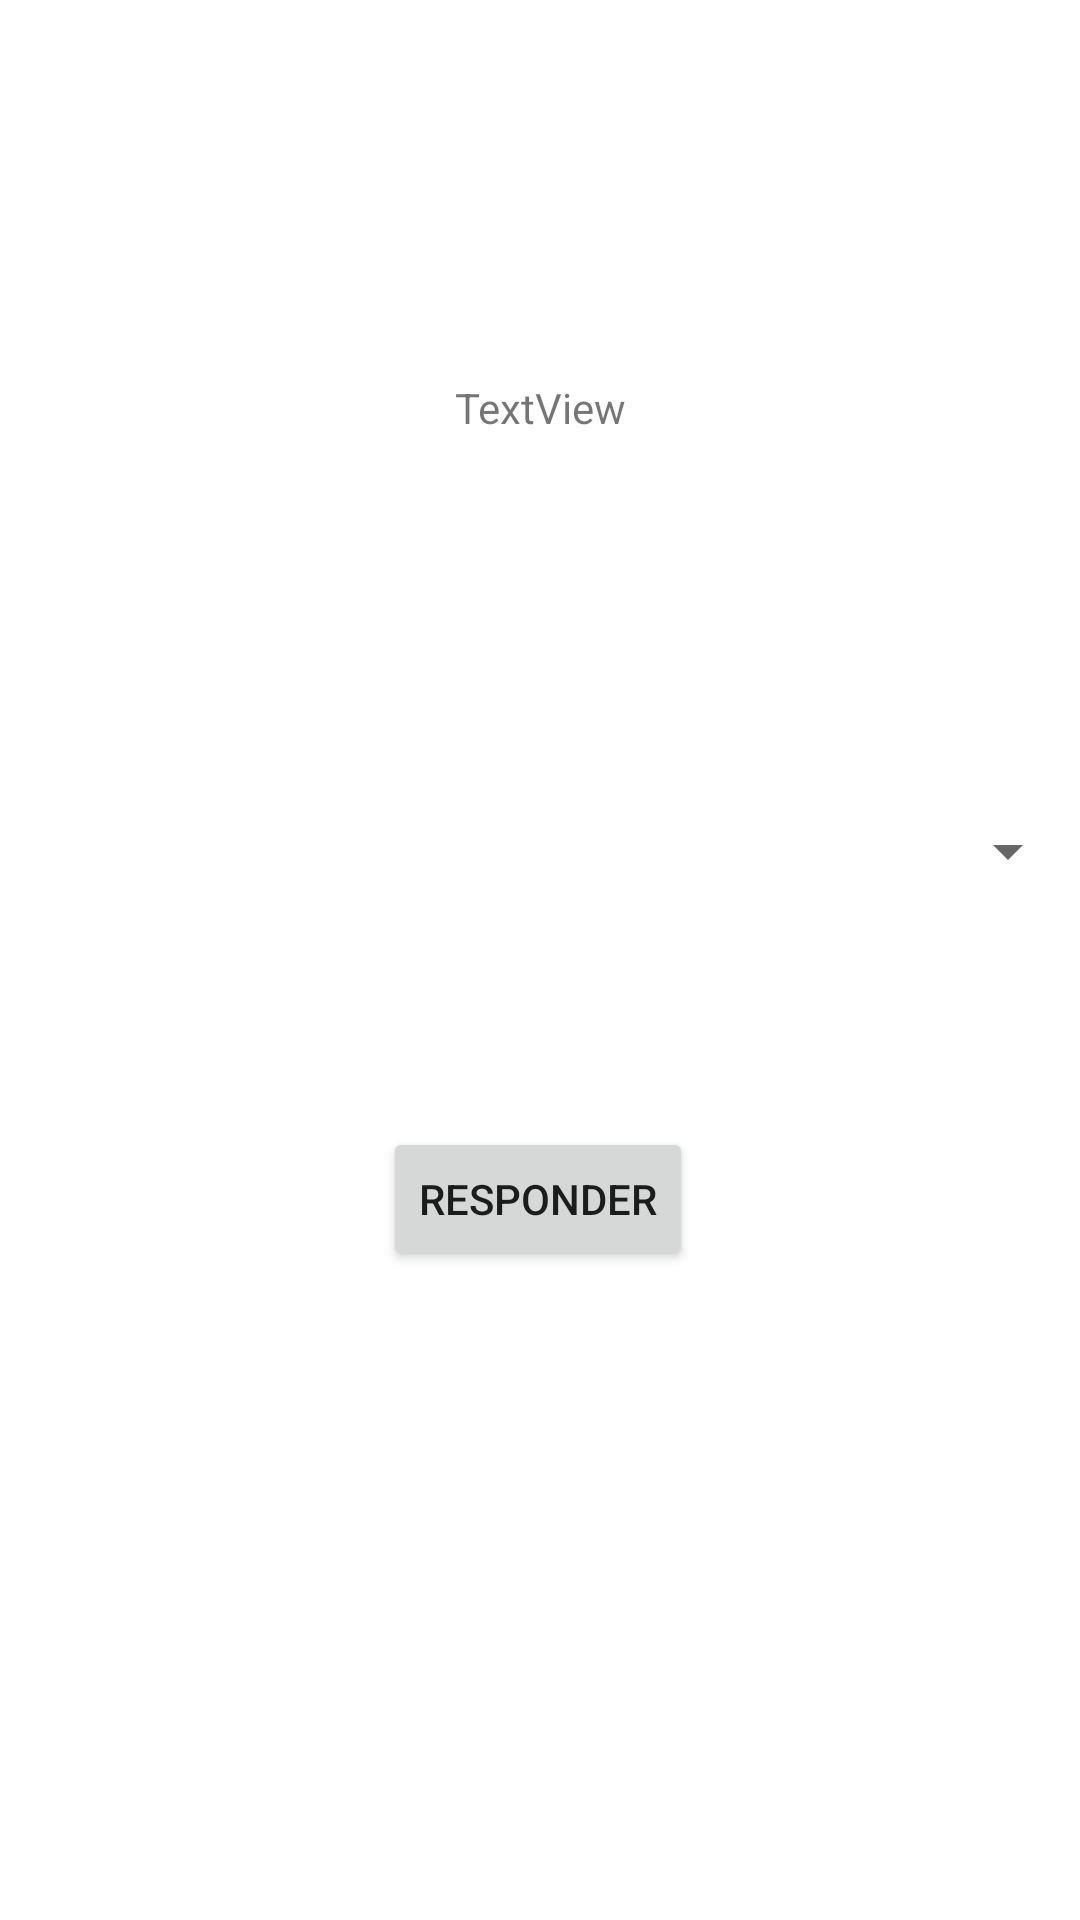

Produce the Android XML layout that renders to this screen, including the resource entries it uses.
<!-- AndroidManifest.xml: application theme Theme.Lab4GX -->
<!-- res/layout/fragment_alternativas.xml -->
<?xml version="1.0" encoding="utf-8"?>
<FrameLayout xmlns:android="http://schemas.android.com/apk/res/android"
    xmlns:app="http://schemas.android.com/apk/res-auto"
    xmlns:tools="http://schemas.android.com/tools"
    android:layout_width="match_parent"
    android:layout_height="match_parent"
    tools:context=".AlternativasFragment">

    <androidx.constraintlayout.widget.ConstraintLayout
        android:layout_width="match_parent"
        android:layout_height="match_parent">

        <Spinner
            android:id="@+id/spinnerAlternativas"
            android:layout_width="match_parent"
            android:layout_height="wrap_content"
            app:layout_constraintBottom_toBottomOf="parent"
            app:layout_constraintEnd_toEndOf="parent"
            app:layout_constraintHorizontal_bias="0.0"
            app:layout_constraintStart_toStartOf="parent"
            app:layout_constraintTop_toTopOf="parent"
            app:layout_constraintVertical_bias="0.441" />

        <Button
            android:id="@+id/buttonResponder"
            android:layout_width="wrap_content"
            android:layout_height="wrap_content"
            android:onClick="responderPregunta"
            android:text="Responder"
            app:layout_constraintBottom_toBottomOf="parent"
            app:layout_constraintEnd_toEndOf="parent"
            app:layout_constraintHorizontal_bias="0.498"
            app:layout_constraintStart_toStartOf="parent"
            app:layout_constraintTop_toBottomOf="@+id/spinnerAlternativas"
            app:layout_constraintVertical_bias="0.27" />

        <TextView
            android:id="@+id/textViewAlt"
            android:layout_width="wrap_content"
            android:layout_height="wrap_content"
            android:text="TextView"
            app:layout_constraintBottom_toTopOf="@+id/spinnerAlternativas"
            app:layout_constraintEnd_toEndOf="parent"
            app:layout_constraintStart_toStartOf="parent"
            app:layout_constraintTop_toTopOf="parent" />
    </androidx.constraintlayout.widget.ConstraintLayout>
</FrameLayout>
<!-- resources referenced by this layout -->
<resources>
  <style name="Theme.Lab4GX" parent="Theme.MaterialComponents.DayNight.DarkActionBar">
          
          <item name="colorPrimary">@color/purple_500</item>
          <item name="colorPrimaryVariant">@color/purple_700</item>
          <item name="colorOnPrimary">@color/white</item>
          
          <item name="colorSecondary">@color/teal_200</item>
          <item name="colorSecondaryVariant">@color/teal_700</item>
          <item name="colorOnSecondary">@color/black</item>
          
          <item name="android:statusBarColor" tools:targetApi="l">?attr/colorPrimaryVariant</item>
          
      </style>
  <!-- not gathered from this repository: default colours our renderer supplied (Android Studio template values) -->
  <color name="purple_500">#FF6200EE</color>
  <color name="purple_700">#FF3700B3</color>
  <color name="teal_200">#FF03DAC5</color>
  <color name="teal_700">#FF018786</color>
  <color name="black">#FF000000</color>
  <color name="white">#FFFFFFFF</color>
</resources>
